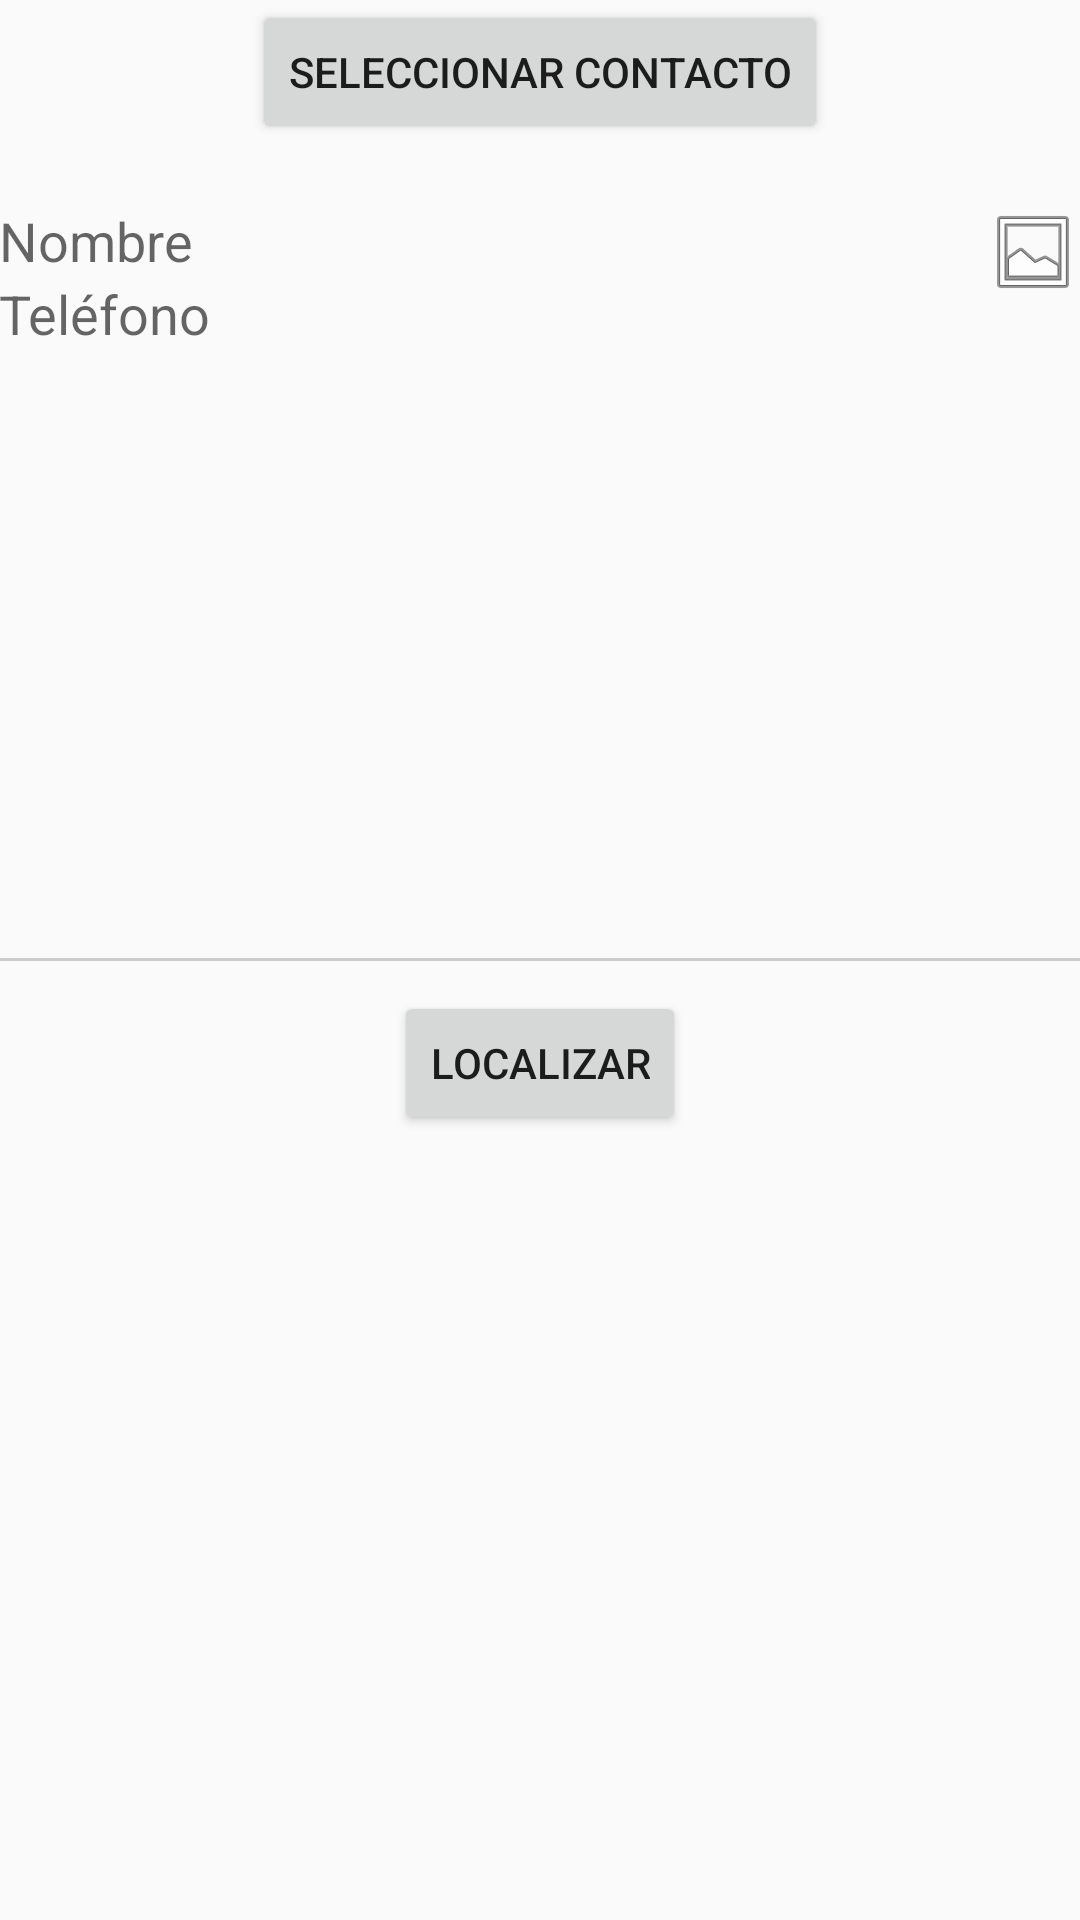

Layout XML and referenced resources for this Android screen:
<!-- AndroidManifest.xml: application theme AppTheme -->
<!-- res/layout/activity_send.xml -->
<RelativeLayout xmlns:android="http://schemas.android.com/apk/res/android"
    xmlns:tools="http://schemas.android.com/tools"
    android:layout_width="match_parent"
    android:layout_height="match_parent"
    android:paddingLeft="@dimen/activity_horizontal_margin"
    android:paddingRight="@dimen/activity_horizontal_margin"
    android:paddingTop="@dimen/activity_vertical_margin"
    android:paddingBottom="@dimen/activity_vertical_margin"
    tools:context=".SendActivity">

    <TextView
        android:layout_width="wrap_content"
        android:layout_height="wrap_content"
        android:textAppearance="?android:attr/textAppearanceMedium"
        android:text="Nombre"
        android:id="@+id/contactName"
        android:layout_alignParentTop="false"
        android:layout_alignParentLeft="true"
        android:layout_alignParentStart="true"
        android:layout_below="@+id/selectionButton" />

    <TextView
        android:layout_width="wrap_content"
        android:layout_height="wrap_content"
        android:textAppearance="?android:attr/textAppearanceMedium"
        android:id="@+id/contactPhone"
        android:layout_below="@+id/contactName"
        android:layout_alignParentLeft="true"
        android:layout_alignParentStart="true"
        android:text="Teléfono" />

    <ImageView
        android:layout_width="wrap_content"
        android:layout_height="wrap_content"
        android:id="@+id/contactPic"
        android:layout_alignParentTop="false"
        android:layout_alignParentRight="true"
        android:layout_alignParentEnd="true"
        android:focusableInTouchMode="false"
        android:src="@android:drawable/ic_menu_gallery"
        android:layout_below="@+id/selectionButton" />

    <View
        android:layout_width="match_parent"
        android:layout_height="1dp"
        android:layout_centerInParent="true"
        android:background="#CCC"
        android:id="@+id/centerPoint"
        android:layout_marginBottom="10dp" />


    <Button
        android:layout_width="wrap_content"
        android:layout_height="wrap_content"
        android:text="@string/selectionButton"
        android:id="@+id/selectionButton"
        android:onClick="initPickContacts"
        android:layout_alignParentTop="true"
        android:layout_centerHorizontal="true"
        android:layout_marginBottom="20dp" />

    <Button
        style="?android:attr/buttonStyleSmall"
        android:layout_width="wrap_content"
        android:layout_height="wrap_content"
        android:text="@string/sendButton"
        android:id="@+id/sendButton"
        android:layout_below="@+id/centerPoint"
        android:layout_centerHorizontal="true"
        android:onClick="sendMessage" />
</RelativeLayout>
<!-- resources referenced by this layout -->
<resources>
  <string name="selectionButton">Seleccionar Contacto</string>
  <string name="sendButton">Localizar</string>
  <style name="AppTheme" parent="Theme.AppCompat.Light.DarkActionBar">
          
          <item name="colorPrimary">@color/colorPrimary</item>
          <item name="colorPrimaryDark">@color/colorPrimaryDark</item>
          <item name="colorAccent">@color/colorAccent</item>
      </style>
  <color name="colorPrimary">#f44336</color>
  <color name="colorPrimaryDark">#F44336</color>
  <color name="colorAccent">#FF4081</color>
</resources>
